Dataset: dataset (GitHub, norvy19/proyecto-aves). Classes: Dacnis Carinegro, Tangara Cabecibaya, Tangara Carafuego, Tangara Cenicienta, Tangara Coronigualda, Tangara Dorada, Tangara Goliplateada, Tangara Golondrina, Tangara Verdinegra.

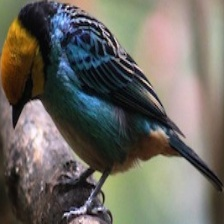
Label: Tangara Coronigualda

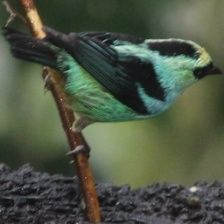
Label: Tangara Verdinegra

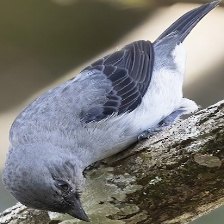
Label: Tangara Cenicienta

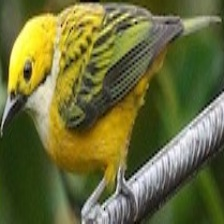
Label: Tangara Goliplateada

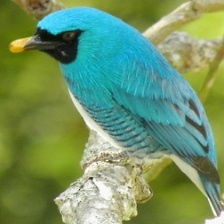
Label: Tangara Golondrina

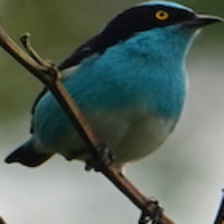
Label: Dacnis Carinegro
